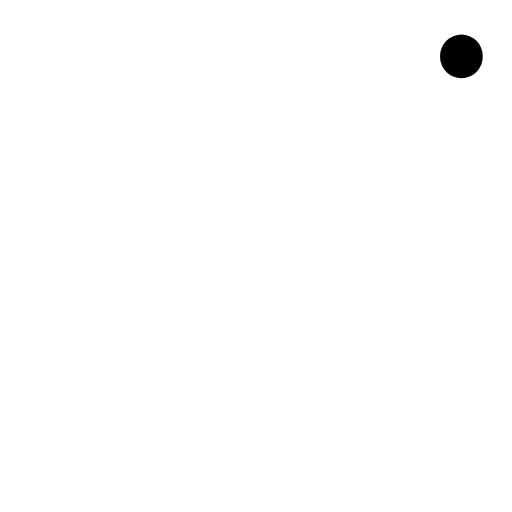
t = 0.00 s
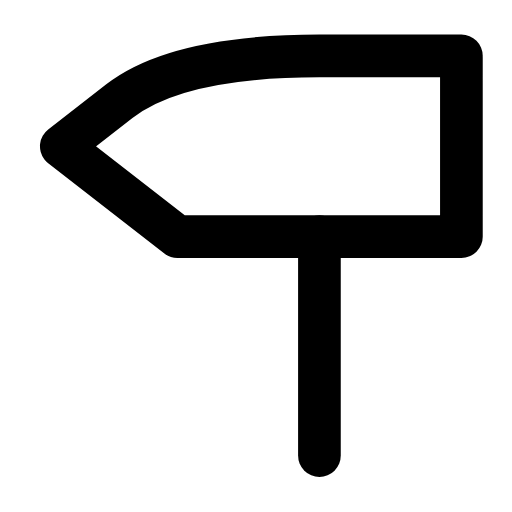
t = 0.24 s
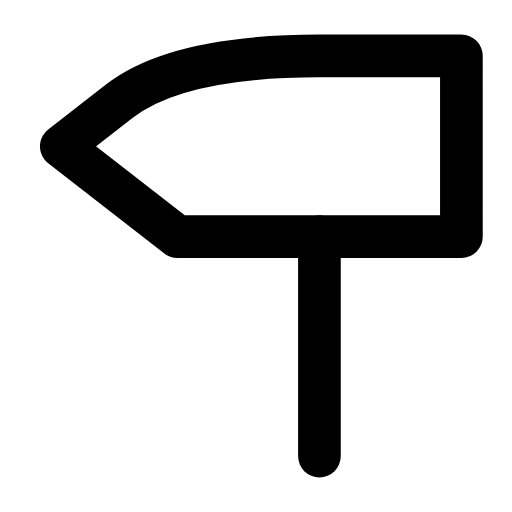
t = 0.47 s
t = 0.68 s: frame unchanged from t = 0.47 s, image omitted
t = 0.95 s: frame unchanged from t = 0.47 s, image omitted
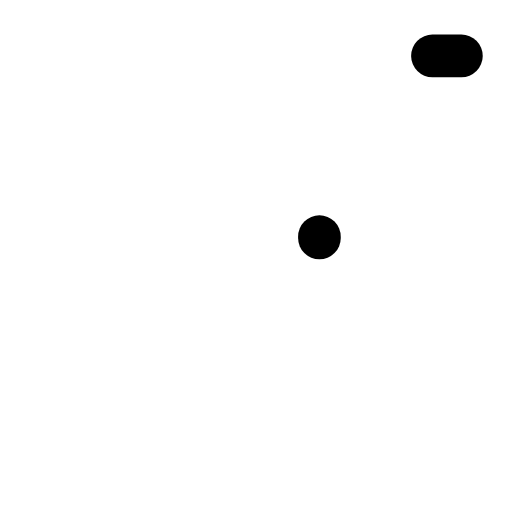
t = 1.17 s

The animated SVG that drew these frames (rendered in a browser with its animation timeline set to each time). Animation: 2 SMIL elements (animate=2); one cycle of 1.40 s, repeats indefinitely.

<svg xmlns="http://www.w3.org/2000/svg" width="24" height="24" viewBox="0 0 24 24" fill="none"><g transform="translate(-2.572 -4.032) scale(1.21)"><path stroke="currentColor" stroke-width="1.653" stroke-linecap="round" stroke-linejoin="round" fill="none" d="M20 5.5L14.5 5.5Q9 5.5 6.75 7.25L4.5 9L9 12.5L20 12.5Z" pathLength="1" stroke-dasharray="1"><animate attributeName="stroke-dashoffset" values="1;1;0;0;0;0;1;1;1" keyTimes="0;0;0.189;0.45;0.6;0.774;0.9;0.9;1" dur="1.4s" repeatCount="indefinite" calcMode="spline" keySplines="0.16 1 0.3 1;0.16 1 0.3 1;0.16 1 0.3 1;0.16 1 0.3 1;0.16 1 0.3 1;0.16 1 0.3 1;0.16 1 0.3 1;0.16 1 0.3 1"/></path><path stroke="currentColor" stroke-width="1.653" stroke-linecap="round" stroke-linejoin="round" fill="none" d="M14.5 12.5L14.5 21" pathLength="1" stroke-dasharray="1"><animate attributeName="stroke-dashoffset" values="1;1;0;0;0;0;1;1;1" keyTimes="0;0.0315;0.2205;0.45;0.6;0.753;0.879;0.9;1" dur="1.4s" repeatCount="indefinite" calcMode="spline" keySplines="0.16 1 0.3 1;0.16 1 0.3 1;0.16 1 0.3 1;0.16 1 0.3 1;0.16 1 0.3 1;0.16 1 0.3 1;0.16 1 0.3 1;0.16 1 0.3 1"/></path></g></svg>
